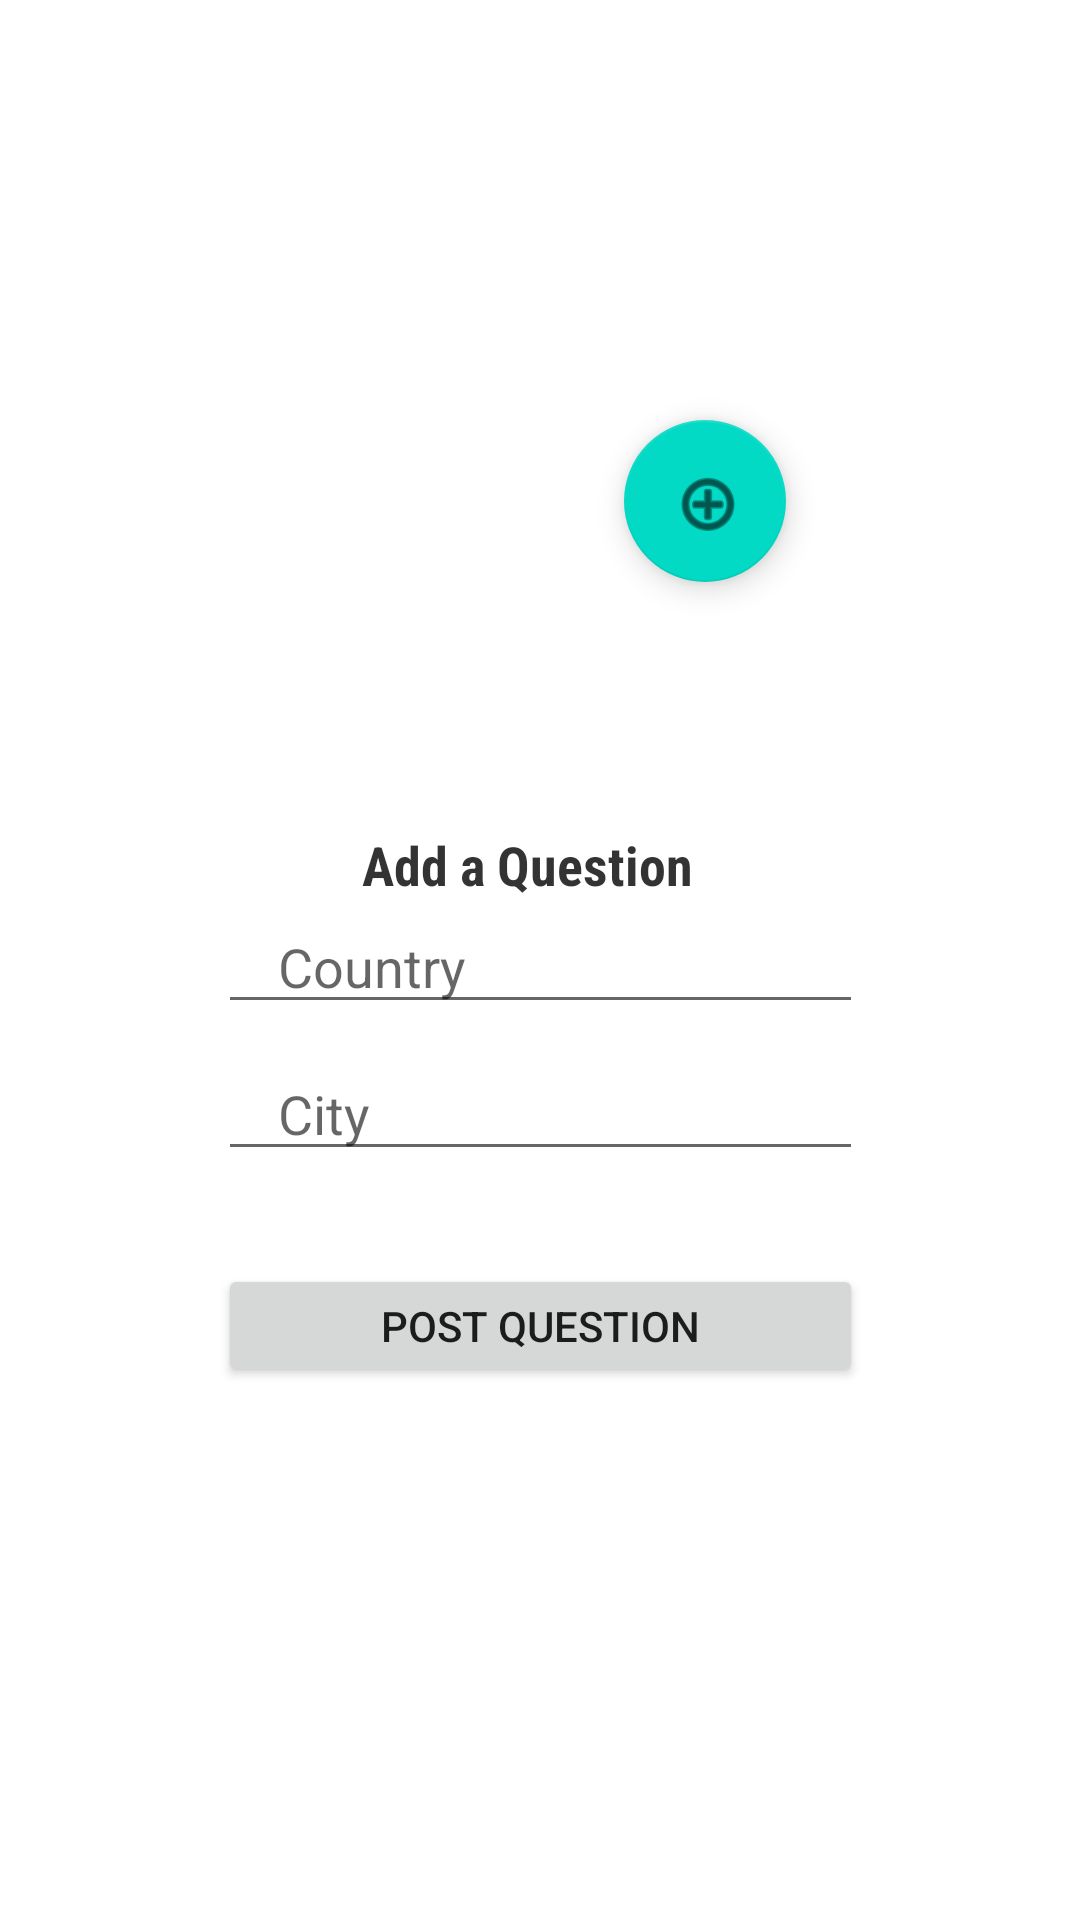

Layout XML and referenced resources for this Android screen:
<!-- AndroidManifest.xml: application theme Theme.FinalProjectAndroid -->
<!-- res/layout/add_question.xml -->
<?xml version="1.0" encoding="utf-8"?>
<androidx.constraintlayout.widget.ConstraintLayout xmlns:android="http://schemas.android.com/apk/res/android"
    xmlns:app="http://schemas.android.com/apk/res-auto"
    xmlns:tools="http://schemas.android.com/tools"
    android:layout_width="match_parent"
    android:layout_height="match_parent"
    tools:context=".Register">

    <TextView
        android:id="@+id/regTxt"
        android:layout_width="wrap_content"
        android:layout_height="wrap_content"
        android:layout_marginTop="136dp"
        android:fontFamily="sans-serif-condensed"
        android:gravity="center"
        android:text="Add a Question"
        android:textColor="#CC000000"
        android:textSize="18sp"
        android:textStyle="bold"
        app:layout_constraintStart_toStartOf="@id/profilePicReg"
        app:layout_constraintTop_toTopOf="@+id/addProfilePic" />


    <androidx.appcompat.widget.AppCompatButton
        android:id="@+id/insertButton"
        android:layout_width="215dp"
        android:layout_height="41dp"
        android:layout_marginTop="31dp"
        android:text="post question"
        app:layout_constraintBottom_toBottomOf="parent"
        app:layout_constraintEnd_toEndOf="@+id/city"
        app:layout_constraintTop_toBottomOf="@+id/city"
        app:layout_constraintVertical_bias="0.0" />

    <EditText
        android:id="@+id/country"
        android:layout_width="215dp"
        android:layout_height="41dp"
        android:autofillHints="emailAddress"
        android:hint="Country"
        android:inputType="textEmailAddress"
        android:minHeight="48dp"
        android:paddingStart="20dp"
        android:paddingEnd="0dp"
        app:layout_constraintEnd_toEndOf="@+id/profilePicReg"
        app:layout_constraintStart_toStartOf="@+id/regTxt"
        app:layout_constraintTop_toBottomOf="@+id/regTxt" />

    <EditText
        android:id="@+id/city"
        android:layout_width="215dp"
        android:layout_height="41dp"
        android:layout_marginTop="8dp"
        android:autofillHints="emailAddress"
        android:hint="City"
        android:inputType="textEmailAddress"
        android:minHeight="48dp"
        android:paddingStart="20dp"
        android:paddingEnd="0dp"
        app:layout_constraintEnd_toEndOf="@+id/profilePicReg"
        app:layout_constraintStart_toStartOf="@+id/regTxt"
        app:layout_constraintTop_toBottomOf="@+id/country" />

    <ImageView
        android:id="@+id/profilePicReg"
        android:layout_width="119dp"
        android:layout_height="112dp"
        android:layout_marginTop="60dp"
        android:contentDescription="profilePic"
        android:scaleType="fitCenter"
        app:layout_constraintEnd_toEndOf="parent"
        app:layout_constraintStart_toStartOf="parent"
        app:layout_constraintTop_toTopOf="parent" />

    <com.google.android.material.floatingactionbutton.FloatingActionButton
        android:id="@+id/addProfilePic"
        android:layout_width="54dp"
        android:layout_height="54dp"
        android:layout_marginStart="208dp"
        android:layout_marginTop="80dp"
        android:contentDescription="add"
        app:layout_constraintRight_toRightOf="@id/profilePicReg"
        app:layout_constraintStart_toStartOf="parent"
        app:layout_constraintTop_toTopOf="@+id/profilePicReg"
        app:srcCompat="@android:drawable/ic_menu_add" />


</androidx.constraintlayout.widget.ConstraintLayout>
<!-- resources referenced by this layout -->
<resources>
  <style name="Theme.FinalProjectAndroid" parent="Theme.MaterialComponents.DayNight.NoActionBar">
          
          <item name="colorPrimary">@color/purple_500</item>
          <item name="colorPrimaryVariant">@color/purple_700</item>
          <item name="colorOnPrimary">@color/white</item>
          
          <item name="colorSecondary">@color/teal_200</item>
          <item name="colorSecondaryVariant">@color/teal_700</item>
          <item name="colorOnSecondary">@color/black</item>
          
          <item name="android:statusBarColor">?attr/colorPrimaryVariant</item>
          
      </style>
  <!-- not gathered from this repository: default colours our renderer supplied (Android Studio template values) -->
  <color name="purple_500">#FF6200EE</color>
  <color name="purple_700">#FF3700B3</color>
  <color name="teal_200">#FF03DAC5</color>
  <color name="teal_700">#FF018786</color>
  <color name="black">#FF000000</color>
  <color name="white">#FFFFFFFF</color>
</resources>
